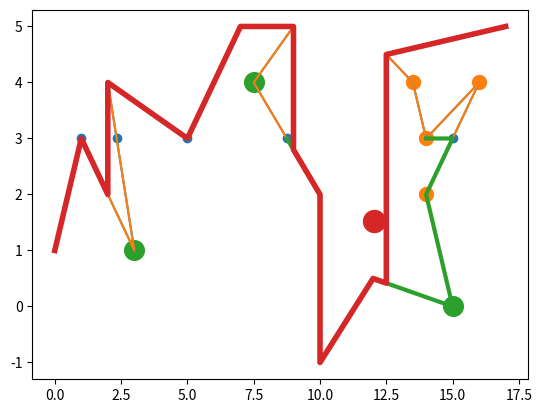

Source code (Python):
# simple functions for finding intersections and areas between lines
import matplotlib.pyplot as plt
import numpy as np
#import shapely
# TODO: integrate shapely for some geometric operations

depth = 3

method = 'fill'
adjustY = True

if method == 'cut':
    findType = 'overhang'
    pareType = 'max'
elif method == 'fill':
    findType = 'undercut'
    pareType = 'min'
else:
    raise Exception('Invalid method. Method must be "cut" or "fill"')

line1 = (0,depth)

lineX = [0,1,3,2,5,7,9,7.5,10,10,12,15,14,16,14,13.5,12.5,17]
lineY = [1,3,1,4,3,5,5,4,2,-1,.5,0,2,4,3,4,4.5,5]

###

def lineFromPoints(p1,p2):
    """Returns the slope and intercept of a line defined by two points
    Takes two tuples or lists of length two and returns a tuple (m,b) where m is the slope and b is the intercept
    of a line y = mx + b that passes through both points
    If a line is vertical, slope is 'inf' and the intercept given is the horizontal intercept
    If the two points are the same, then the slope is 'inf' and the x intercept is the points' x value
    """
    rise = p2[1] - p1[1]
    run = p2[0] - p1[0]
    
    try:
        slope = rise / run # rise over run
        intercept = p1[1] - p1[0]*slope
    except ZeroDivisionError: # we might expect that a line is vertical
        slope = float('inf')
        intercept = p1[0] # in this case, this is actually the horizontal intercept
    
    return((slope,intercept))

def yFromEquation(x,equation):
    """Returns the y value for a line given an x and a tuple containing (slope, intercept)
    """
    if equation[0] != float('inf'):
        y = equation[0] * x + equation[1]
    elif equation[0] == float('inf'):
        y = 'Undefined'
    
    return(y)
    
def intersectionOfLines(l1,l2):
    """Returns the x and y coordinates of the intersection of two lines
    Takes two tuples of lists of length two of form (slope, intercept) that define the two lines
    """
    isVert1 = False # flags to note of lines are vertical, as such lines will need special code to check for intersections
    isVert2 = False
    
    m1 = l1[0]
    m2 = l2[0]
    b1 = l1[1]
    b2 = l2[1]
    
    if m1 == float('inf'):
        isVert1 = True
    if m2 == float('inf'):
        isVert2 = True
        
    # we might expect that one or both lines are vertical
    if isVert1 and isVert2:
        return(None) # note that if the two lines are the same line, then there are infinite intersections. This case is not handled
    elif isVert1:
        x = b1
        y = yFromEquation(x,l2) # if the first line is vertical, then the intercept given is the horizontal intercept and l2 will cross at this intercept
    elif isVert2:
        x = b2
        y = yFromEquation(x,l1)
    else: # if neither are vertical then they intersect, unless they're parallel
        try:
            x = (b2-b1)/(m1-m2)
            y = yFromEquation(x,l1)
        except ZeroDivisionError: # we might expect that the lines are parallel
            return(None)

    
    return(x,y)

def intersectsOnInterval(interval,l1,l2,vertical=False):
    """determines if two lines intersection on a given interval (inclusive)
    Takes tuples of length two - an interval, and two line-defining tuples of form (slope, intercept)
    Assume neither line is vertical. If one is, set vertical to True and use a y interval
    """
    
    try:
        inter = intersectionOfLines(l1,l2)
        xint = inter[0] # x value of the intersection
        yint = inter[1]
    except TypeError: # if the lines are parallel then trying the index in the line above will throw a TypeError (as the result of intersectionofLines() will be a Nonetype)
        return(False)
    
    if not(vertical):
        if (xint >= min(interval) and (xint <= max(interval))):
            return(True)
    elif vertical:
        if (yint >= min(interval) and (yint <= max(interval))):
            return(True)

    return(False)
    
def isFloatIn(checkTuple,tupleList):
    """Equivalent to the "is in" keywords, but will correct for floating point errors
    """
    n = len(tupleList)
    
    for i in range(0,n):
        if np.allclose(checkTuple,tupleList[i]):
            return(True)
        
    return(False)
    
    
def getIntersections(seriesX,seriesY,line):
    """returns a list of points where a line intersects a series of linear line segments.
    The line should be a tuple of form (slope, intercept) and the x and y values are lists of equal length
    Intersections are returned in order of occurrence from top to bottom of the two lists along with a list that indicates the index that the corresponding intersection occurs after
    
    Will not return intersections for lines that are identical - this is technically undefined
    """
    
    intersectsX = []
    intersectsY = []
    
    n = len(seriesX)
    
    intersectionIndex = []
    for i in range(0,n-1):
        x1 = seriesX[i]
        x2 = seriesX[i+1]
        y1 = seriesY[i]
        y2 = seriesY[i+1]
        
        isVert = False
        interval = (x1,x2)
        if (x1==x2):
            isVert = True # we'll use the isVert flag to indicate if the intersection algorithm needs to use its vertical functionality
            interval = (y1,y2)
        
        testLine = lineFromPoints((x1,y1),(x2,y2)) # create a line based on two adjacent points in the lists

        if intersectsOnInterval(interval,line,testLine, vertical = isVert): # we only care if the lines intersect where the line segment actually exists
            intersection = intersectionOfLines(line,testLine)
            intersectsX.append(intersection[0])
            intersectsY.append(intersection[1])
            intersectionIndex.append(i)
       
    # remove any identical intersect points
    checkList = list(zip(intersectsX,intersectsY))
    newList = []
    newIntersectList = []
    for i in range(0,len(checkList)):
        if not isFloatIn(checkList[i],newList):
            newList.append(checkList[i])
            newIntersectList.append(intersectionIndex[i])
    try:
        intersectsX, intersectsY = zip(*newList) # remake the intersectsX/intersectY list with the unique points
    except ValueError: # when there are no intersections a ValueError is thrown
        intersectsX, intersectsY = [], []
        
    return(intersectsX,intersectsY,newIntersectList)
    
def insertPointsInSeries(origSeriesX,origSeriesY,insertions):
    """Merges the points in a list to a cross section
    Takes two lists indicating x and y values and a tuple that has three lists - insertX, insertY and the indices that the points should be inserted after
    
    Returns three lists - the merged X values and merged Y values and a list that flags if a point is an intersection (0 for no, 1 for yes)
    If an insertion point already exists in the series, it will still be merged
    TODO: Make it so an insertion point will be ignored iff its x-y coords are equal to the point it is to be inserted after
    """
    seriesX = origSeriesX.copy()
    seriesY = origSeriesY.copy()
    
    intersX = insertions[0]
    intersY = insertions[1]
    indices = insertions[2]
    
    flagger = []
    for i in range(len(seriesX)):
        flagger.append(0) # making a list of flags for if a point is an intersection - initially none are
    
    offset = 1
    for i in range(0,len(indices)): # inserting points
        seriesX.insert(indices[i]+offset,intersX[i])
        seriesY.insert(indices[i]+offset,intersY[i])
        flagger.insert(indices[i]+offset,1)
        offset += 1
        
    return(seriesX,seriesY,flagger)
    
def aboveBelow(point,line):
    """Calculates if a point is above, below or on a line
    takes a point (px,py) and a line (m,b)
    Returns 1 for above, -1 for below, 0 for on
    If the line is vertical (m = inf) no result will be given
    """
    y = yFromEquation(point[0],line)
    
    try:
        if point[1] == y:
            ans = 0
        elif point[1] > y:
            ans = 1
        elif point[1] < y:
            ans = -1
    except TypeError: # when the line is vertical, a TypeError is thrown
        ans = None
        
    return(ans)
        
def scalpSeries(seriesX,seriesY,equation, above = True):
    """Returns a list where are all points above (default) or below a non-vertical line are removed
    """
    
    if above:
        matchVal = 1
    elif not(above):
        matchVal = -1
    
    newX, newY = [],[]
    
    for i in range(0,len(seriesX)):
        x = seriesX[i]
        y = seriesY[i]
        if not(aboveBelow((x,y),equation) == matchVal):
            newX.append(x)
            newY.append(y)
    
    return(newX,newY)

def removeSide(seriesX,seriesY,xVal,leftRight):
    """Accepts a two lists (x and y coords) and remove all points that are either to the left or right of a given x
    leftRight = 'left' will remove all points to left
    leftRight = 'right' will remove all point to right
    """
    
    newX, newY = [],[]
    
    for i in range(0,len(seriesX)):
        x = seriesX[i]
        y = seriesY[i]
        if leftRight == 'left':
            if x >= xVal:
                newX.append(x)
                newY.append(y)
        elif leftRight == 'right':
            if x <= xVal:
                newX.append(x)
                newY.append(y)
    
    return(newX,newY)
    
def keepRange(seriesX,seriesY,xRange):
    """Keeps only the points that fall within a range (inclusive)
    """
    
    xCopy,yCopy = removeSide(seriesX,seriesY,xRange[0],leftRight='left')
    xCopy,yCopy = removeSide(xCopy,yCopy,xRange[1],leftRight='right')
    
    return(xCopy,yCopy)
    

def triArea(a,b,c):
    """Returns the area of a triangle defined by three points (px,py)
    """
    Ax = a[0]
    Ay = a[1]
    Bx = b[0]
    By = b[1]
    Cx = c[0]
    Cy = c[1]
    
    area = abs((Ax*(By-Cy) + Bx*(Cy-Ay) + Cx*(Ay-By)) / 2)
    return(area)
    
def getNearestIntersectBounds(seriesX,seriesY,flag,searchStart):
    """Finds the nearest intersection point (distance defined as array distance, not euclidean distance or delta-x/y) to left and right of a given index
    Will be used to define bankfull limits and left/right chopping
    flag is an array that indicates if a corresponding (x,y) point is an intersection
    """
    xBounds = []
    yBounds = []
    indices = []
    
    #xArray = np.asarray(seriesX)
    #idx = (np.abs(xArray - searchStart)).argmin() # index of the station that is closest to searchStart
    #these two lines above were used to start a search from a given station, but a result is that overhangs can sometimes be closer to the station specified than the thalweg
    idx = searchStart
    
    i = idx
    while True: # search to the left first
        #print(i)
        if flag[i] == 1 or i == 0:
            xBounds.append(seriesX[i])
            yBounds.append(seriesY[i])
            indices.append(i)
            break
        i = i - 1
        
    i = idx
    while True: # search to the right
        #print(i)
        i = i + 1 # we add to the index first because if the starting point is an intersection the above loop will have already found it
        if flag[i] == 1 or i == (len(flag)-1):
            xBounds.append(seriesX[i])
            yBounds.append(seriesY[i])
            indices.append(i)
            break
        
    return (xBounds,yBounds,indices)

def prepareCrossSection(seriesX,seriesY,line, thw = None):
    """Takes a cross section and returns the shape under the XS and between the main channel (defined as having the lowest thalweg)
    Can specify index of the thalweg; otherwise the function assumes it's the deepest point (if multiple points of equal depth exist, the leftmost is used)
    """
    
    intersects = getIntersections(seriesX,seriesY,line) # get where the line intersects
    withAddedIntersects = insertPointsInSeries(seriesX,seriesY,intersects) # merge the intersecting points
    
    if thw == None:
        mainChannelIndex = np.asarray(withAddedIntersects[1]).argmin() # find the index of the deepest point in the XS. If there are multiple points of equal depth, the leftmost is selected
    else:
        mainChannelIndex = thw
    
    # find the left and right bounds of the channel (nearest [by index] intersecting points to the thw)
    channelBounds = getNearestIntersectBounds(withAddedIntersects[0],withAddedIntersects[1],withAddedIntersects[2],mainChannelIndex)
    # get the stations of points between the intersect bounds - we'll use it to set the keepRange limits (to preserve undercuts)
    betweenX = (withAddedIntersects[0][channelBounds[2][0]:channelBounds[2][1]+1])
    minX = min(betweenX)
    maxX = max(betweenX)
    
    #remove points outside of channel
    chopped = keepRange(withAddedIntersects[0],withAddedIntersects[1],(minX,maxX)) #if you use channelBounds[0] you will remove undercuts in some cases that should be preserved
    #remove points above channel
    scalped = scalpSeries(chopped[0],chopped[1],line,above=True)
    
    # what's left is the fundamental shape of the channel
    return(scalped[0],scalped[1])
    
def shoelaceArea(seriesX,seriesY):
    """An implementation of the showlace formula for finding area of an irregular, simple polygon
    Modified from code by user Mahdi on Stack Exchange
    Take two list of x and y coords and returns the area enclosed by the points (assuming the last point connects to the first)
    
    The area returned is signed
    """
    x = seriesX
    y = seriesY
    
    area = 0.5*(np.dot(x,np.roll(y,1))-np.dot(y,np.roll(x,1)))
    return(area)

def getArea(seriesX,seriesY):
    """A wrapper for shoelaceArea(). Returns the absolute (not signed) area
    """
    
    area = np.abs(shoelaceArea(seriesX,seriesY))
    return(area)
    
    
def isCut(index,seriesX,seriesY,findType):
    """Determines if point in a series is part of an overhang or an undercut
    findType must be 'overhang' or 'undercut'
    """
    
    if findType is not 'overhang' and findType is not 'undercut':
        raise Exception('Invalid findType value. findType must be "overhang" or "undercut"')
    
    pointX = seriesX[index]
    pointY = seriesY[index]
    intersections = getIntersections(seriesX,seriesY,(float('inf'),pointX)) # returns the x and y coordinates of any intersections of a vertical line with h-intercept of pointX and the cross section
    
    intersectionsX = intersections[0]
    intersectionsY = intersections[1]
    
    xs = list(map(list, zip(seriesX, seriesY)))
    
    for i in range(0,len(intersectionsX)):
        testPoint = (intersectionsX[i],intersectionsY[i])
        if findType == 'overhang':
            if (intersectionsY[i] < pointY) and (not isFloatIn(testPoint,xs)): # if the intersection elevation is below the testing point and the intersection point is actually a  point in the cross section (which implies that the the test point and intersection are on a vertical line together and do not constitute an overhang)
                return(True)
        elif findType == 'undercut':
            if (intersectionsY[i] > pointY) and (not isFloatIn(testPoint,xs)): # if the intersection elevation is below the testing point and the intersection point is actually a  point in the cross section (which implies that the the test point and intersection are on a vertical line together and do not constitute an overhang)
                return(True)
    
    return(False)
    

def getCuts(seriesX,seriesY,findType):
    """Returns the a list of indices of overhangs or undercuts in a cross sections.
    findType must be 'overhang' or 'undercut'
    """
    
    if findType is not 'overhang' and findType is not 'undercut':
        raise Exception('Invalid findType value. findType must be "overhang" or "undercut"')
    
    cuts = []
    
    for i in range(0,len(seriesX)):
        if isCut(i,seriesX,seriesY,findType):
            cuts.append(i)
    
    return(cuts)
    
    
def findContiguousSequences(numbers):
    """Takes a list of numbers and returns a list of lists of numbers that are form contiguous sequences in that list
    """
    masterList = []
    tackList = [numbers[0]] # the first number will always be in a list
    
    for i in range(1,len(numbers)): # skip the first
        if numbers[i] == numbers[i-1] + 1:
            tackList.append(numbers[i])
            if i == len(numbers) - 1: # if we reach the end of the list, we need to append the tackList no matter what
                masterList.append(tackList)
        else:
            masterList.append(tackList)
            tackList = [numbers[i]]
            
    return(masterList)
        
    
def pareContiguousSequences(sequences,seriesY,minOrMax=None):
    """Given a list of lists of contiguous sequences corresponding to XS shots and a list of elevations, returns only the indices with the max elevation in each sequence (peak of the overhang) or min (bottom of an undercut)
    """
    if minOrMax is not 'min' and minOrMax is not 'max':
        raise Exception('Invalid minOrMax value. minOrMax must be "min" or "max"')
    
    keepList = []
    
    for seq in sequences:
        currentY = seriesY[seq[0]]
        currentWinner = seq[0]
        for i in range(0,len(seq)):
            if seriesY[seq[i]] > currentY and minOrMax == 'max':
                currentWinner = seq[i]
            if seriesY[seq[i]] < currentY and minOrMax == 'min':
                currentWinner = seq[i]
        keepList.append(currentWinner)
        
    return(keepList)
            

def removeOverhangs(seriesX,seriesY,method,adjustY=True):
    """Returns new XS x and y coordinates that have had overhangs removed either by cutting them off or filling under them
    Valid values for method are "cut" and "fill"
    
    KNOWN BUG: If the XS is such that all points that are substrate (points x[i] where x[i] > x[i-1])
    are covered by overhangs, and there are by fore- and backhangs, then the algorithm will fail
    """
    if method == 'cut':
        findType = 'overhang'
        pareType = 'max'
    elif method == 'fill':
        findType = 'undercut'
        pareType = 'min'
    else:
        raise Exception('Invalid method. Method must be "cut" or "fill"')
    
    overhangs = getCuts(seriesX,seriesY,findType)
    contigOverhangs = findContiguousSequences(overhangs)
    pareOverhangs = pareContiguousSequences(contigOverhangs,seriesY, minOrMax = pareType)
    
    pointsNotEssential = [] # points that are overhangs or undercuts but not the peak or base
    for element in overhangs:
        if element not in pareOverhangs:
            pointsNotEssential.append(element)
            
    pointsEssential = []
    for i in range(0,len(seriesX)):
        if i not in pointsNotEssential:
            pointsEssential.append(i)
    
    newX = seriesX[:]
    newY = seriesY[:]
    
    for i in range(0,len(pareOverhangs)):
        
        peakIndex = pareOverhangs[i]
        contigArray = contigOverhangs[i] # the continuous sequence that the peak belongs to
        nextInd = contigArray[len(contigArray)-1] + 1 # index of the point following the continuous sequence
        prevInd = contigArray[0] - 1 # index of the point preceding the continuous sequnece

        try:
            if newX[peakIndex] > newX[nextInd]: # if it's a backhang
                anchorX = newX[peakIndex] # save the x
                newX[peakIndex] = newX[nextInd]
                if adjustY:
                    # we need to calculate the elevation of the adjusted point - it will fall on line segment behind it
                    p1 = (newX[prevInd],newY[prevInd])
                    p2 = (anchorX,newY[prevInd+1])
                    theLine = lineFromPoints(p1,p2)
                    newY[peakIndex] = yFromEquation(newX[peakIndex],theLine)
        except IndexError: # will happen when the last point is a forehang
            pass
        
        try:
            if newX[peakIndex] < newX[prevInd]: # if it's a forehang
                anchorX = newX[peakIndex] # save the x
                newX[peakIndex] = newX[prevInd]
                if adjustY:
                    # we need to calculate the elevation of the adjusted point - it will fall on line segment ahead of it
                    p1 = (anchorX,newY[nextInd-1])
                    p2 = (newX[nextInd],newY[nextInd])
                    theLine = lineFromPoints(p1,p2)
                    newY[peakIndex] = yFromEquation(newX[peakIndex],theLine)
        except IndexError: # will happen when the first point is a backhang
            pass
            
    newX = [newX[i] for i in pointsEssential]
    newY = [newY[i] for i in pointsEssential]
           
                
    return(newX,newY)
 

    
def getMeanElevation(seriesX,seriesY,ignoreCeilings=True): # gives weird results if overhangs are present - should remove first to prevent couble counting surfaces (when there is more than one depth for a given x)
    """Takes a cross section and returns the mean elevation of the points.
    By default, ignores ceilings (any line segment [x1,y1],[x2,y2] where x1>=x2)
    """
    els = [] # array of mean elevation for each qualifying segment
    weights = [] # horizontal component of length of each qualifying segment
    for i in range(0,len(seriesX)-1):
        x1 = seriesX[i]
        x2 = seriesX[i+1]
        y1 = seriesY[i]
        y2 = seriesY[i+1]
        
        if ignoreCeilings:
            condition = x2>x1
        else: 
            condition = True
            
        if condition:
            segmentEl = np.mean([y1,y2])
            segmentLength = x2-x1
            #print('El = ' + str(segmentEl))
            #print('Length = ' + str(segmentLength))
            els.append(segmentEl)
            weights.append(segmentLength)
        
    normWeights = [x / sum(weights) for x in weights] #normalize the weights
    
    meanEl = np.dot(els,normWeights)
    return(meanEl)
    
def getMeanDepth(seriesX,seriesY,bkfDepth,ignoreCeilings=True):
    """A wrapper for getMeanElevation, but will subtract the bkf depth for you
    """
    meanDepth = bkfDepth - getMeanElevation(seriesX,seriesY,ignoreCeilings)
    return(meanDepth)
    

def getCentroid(seriesX,seriesY):
    """Calculates the centroid of a non-intersecting polygon. Modified from code by Robert Fontino at UCLA.
    Args:
        poly: a list of points, each of which is a list of the form [x, y].
    Returns:
        the centroid of the polygon in the form [x, y].
    Raises:
        ValueError: if poly has less than 3 points or the points are not
                    formatted correctly.
    """
    
    poly = list(map(list, zip(seriesX, seriesY)))
    
    # Make sure poly is formatted correctly
    if len(poly) < 3:
        raise ValueError('polygon has less than 3 points')
    for point in poly:
        if type(point) is not list or 2 != len(point):
            raise ValueError('point is not a list of length 2')
    # Calculate the centroid from the weighted average of the polygon's
    # constituent triangles
    area_total = 0
    centroid_total = [float(poly[0][0]), float(poly[0][1])]
    for i in range(0, len(poly) - 2):
        # Get points for triangle ABC
        a, b, c = poly[0], poly[i+1], poly[i+2]
        # Calculate the signed area of triangle ABC
        area = ((a[0] * (b[1] - c[1])) +
                (b[0] * (c[1] - a[1])) +
                (c[0] * (a[1] - b[1]))) / 2.0;
        # If the area is zero, the triangle's line segments are
        # colinear so we should skip it
        if 0 == area:
            continue
        # The centroid of the triangle ABC is the average of its three
        # vertices
        centroid = [(a[0] + b[0] + c[0]) / 3.0, (a[1] + b[1] + c[1]) / 3.0]
        # Add triangle ABC's area and centroid to the weighted average
        centroid_total[0] = ((area_total * centroid_total[0]) +
                             (area * centroid[0])) / (area_total + area)
        centroid_total[1] = ((area_total * centroid_total[1]) +
                             (area * centroid[1])) / (area_total + area)
        area_total += area
    return(centroid_total)
    
    
def maxDepth(seriesY,bkfEl):
    """Returns the maximum depth of a cross section. Takes an array of elevations and a water/bkf depth
    """
    minEl = min(seriesY)
    depth = bkfEl - minEl
    
    return(depth)
    
def maxWidth(seriesX):
    """Returns the difference of the leftmost and rightmost points in a cross section. Takes an array of stations/x coords
    Note that this is just one definition of max width
    """
    width = max(seriesX) - min(seriesX)
    return(width)
    

def lengthOfOverlap(s1,s2):
    """Calculates the length of the overlap of two line segments iff their associated lines are identical
    Takes two line segments of form ([x1,y1],[x2,y2]) and returns an unsigned length
    """
    
    s1.sort()
    s2.sort()
        
    l1 = lineFromPoints(s1[0],s1[1])
    l2 = lineFromPoints(s2[0],s1[1])
    
    lineIsSame = np.allclose(l1,l2)
    
    if not(lineIsSame):
        return(0)
    else:
        pass # need to handle what to do if the lines are the same
    
    
    
def blendPolygons():
    """
    Takes two polygons (represented as an array of X-Y coordinates) and returns one polygon that represents a weighted average of the two shapes
    
    TODO: WHAT THE HELL DOES IT MEAN TO AVERAGE SHAPES. This will be used to transition between riffles, pools and reaches smoothly
    """

    
    
inters = getIntersections(lineX,lineY,line1)

myPlot = plt.plot(lineX,lineY)
plt.scatter(inters[0],inters[1])

merged = insertPointsInSeries(lineX,lineY,inters)
plt.plot(merged[0],merged[1])

prepared = prepareCrossSection(lineX,lineY,line1,thw=None) 
plt.plot(prepared[0],prepared[1], linewidth = 3)

print('Area = ' + str(round(getArea(prepared[0],prepared[1]),2)))
print('Mean Depth = ', str(round(getMeanDepth(prepared[0],prepared[1],depth),2)))

ov = getCuts(lineX,lineY,findType)
ovHangsX = [lineX[i] for i in ov]
ovHangsY = [lineY[i] for i in ov]
plt.scatter(ovHangsX,ovHangsY,s=100)

overhangSeqs = findContiguousSequences(ov)
pareHangs = pareContiguousSequences(overhangSeqs,lineY,pareType)
topHangsX = [lineX[i] for i in pareHangs]
topHangsY = [lineY[i] for i in pareHangs]
plt.scatter(topHangsX,topHangsY,s=200)

cut = removeOverhangs(lineX,lineY,method,adjustY)
plt.plot(cut[0],cut[1], linewidth = 4)

cent = getCentroid(prepared[0],prepared[1])
plt.scatter(cent[0],cent[1],s=250)